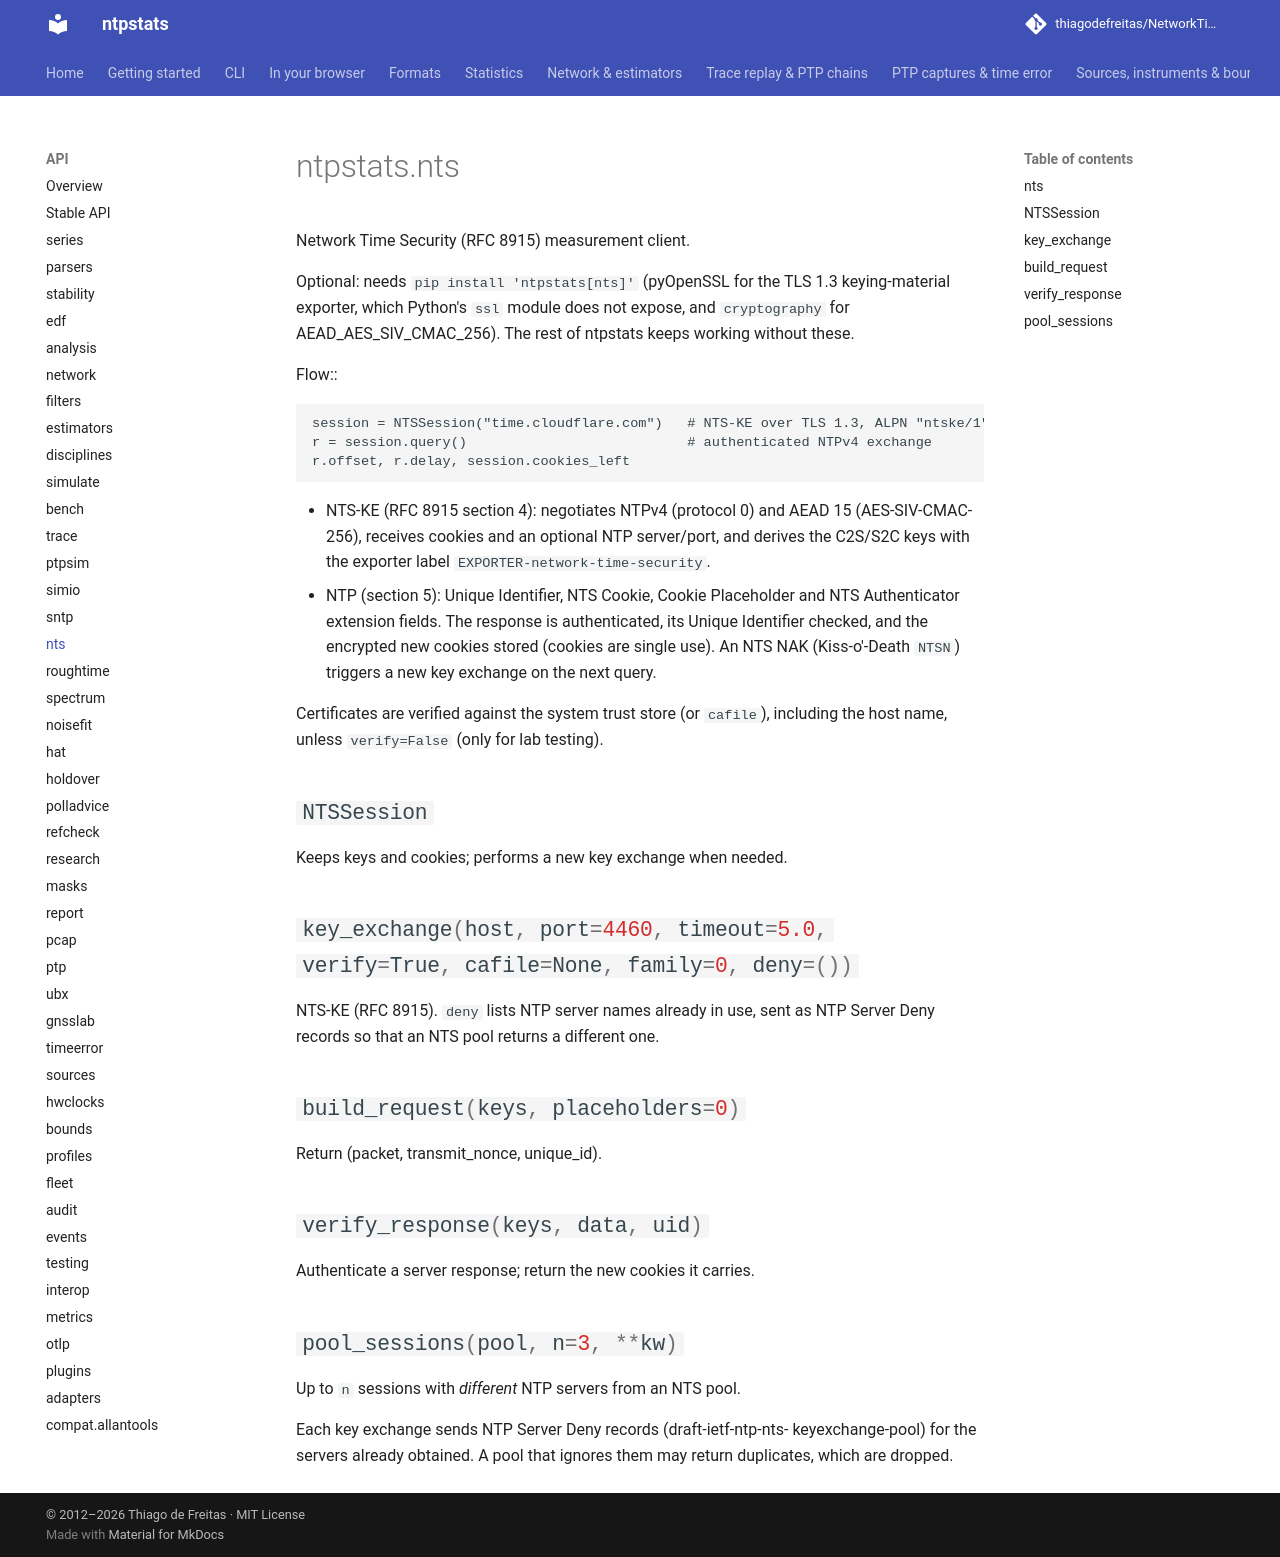

repository: thiagodefreitas/NetworkTime · page: api/nts/index.html · generator: mkdocs

# ntpstats.nts

::: ntpstats.nts
